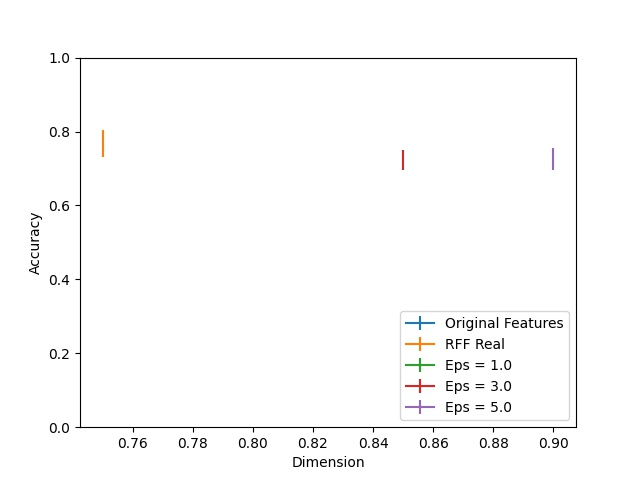

The file beside this chart, header and first rows:
Dimension, RFF Real, RFF Real 25, RFF Real 75, Eps = 1.0, Eps = 1.0 25, Eps = 1.0 75, Eps = 3.0, Eps = 3.0 25, Eps = 3.0 75, Eps = 5.0, Eps = 5.0 25, Eps = 5.0 75, Original Features
1, 0.7679, 0.03732, 0.03551, 0.6956, 0.0, 0.0, 0.6956, 0.0, 0.05437, 0.742, 0.04635, 0.01284, 1.0
